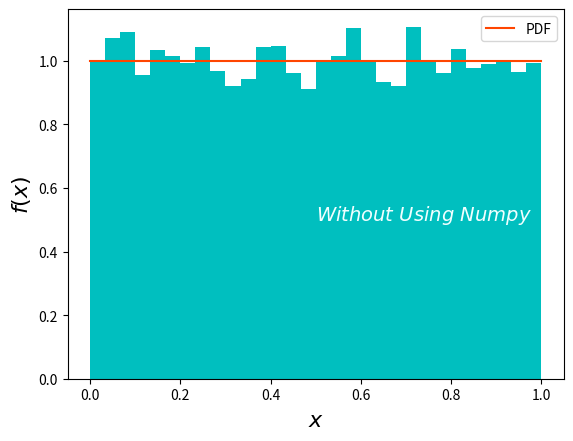

The matplotlib source for this figure:
import numpy as np 
import matplotlib.pyplot as plt
import time 
t1=time.time()
a=12453756.56
c=120.345
m=1
n=10000 
x=1.0

results=[]
for i in range(n):
	x=(a*x+c)%m
	results.append(x)
bins=30
x1=np.linspace(0,1,bins)
plt.hist(results,range=(0,1),bins=bins,density='true',color="c")
plt.plot(x1,np.ones(bins),color='orangered',label='PDF')
plt.xlabel(r'$x$',fontsize=16)
plt.ylabel(r'$f(x)$',fontsize=16)
plt.text(0.5,0.5, r"$Without \ Using \ Numpy$",color='azure',fontsize=14)
plt.legend()
t2=time.time()
print('Time taken for problem 1:',t2-t1,'s')
plt.show()
